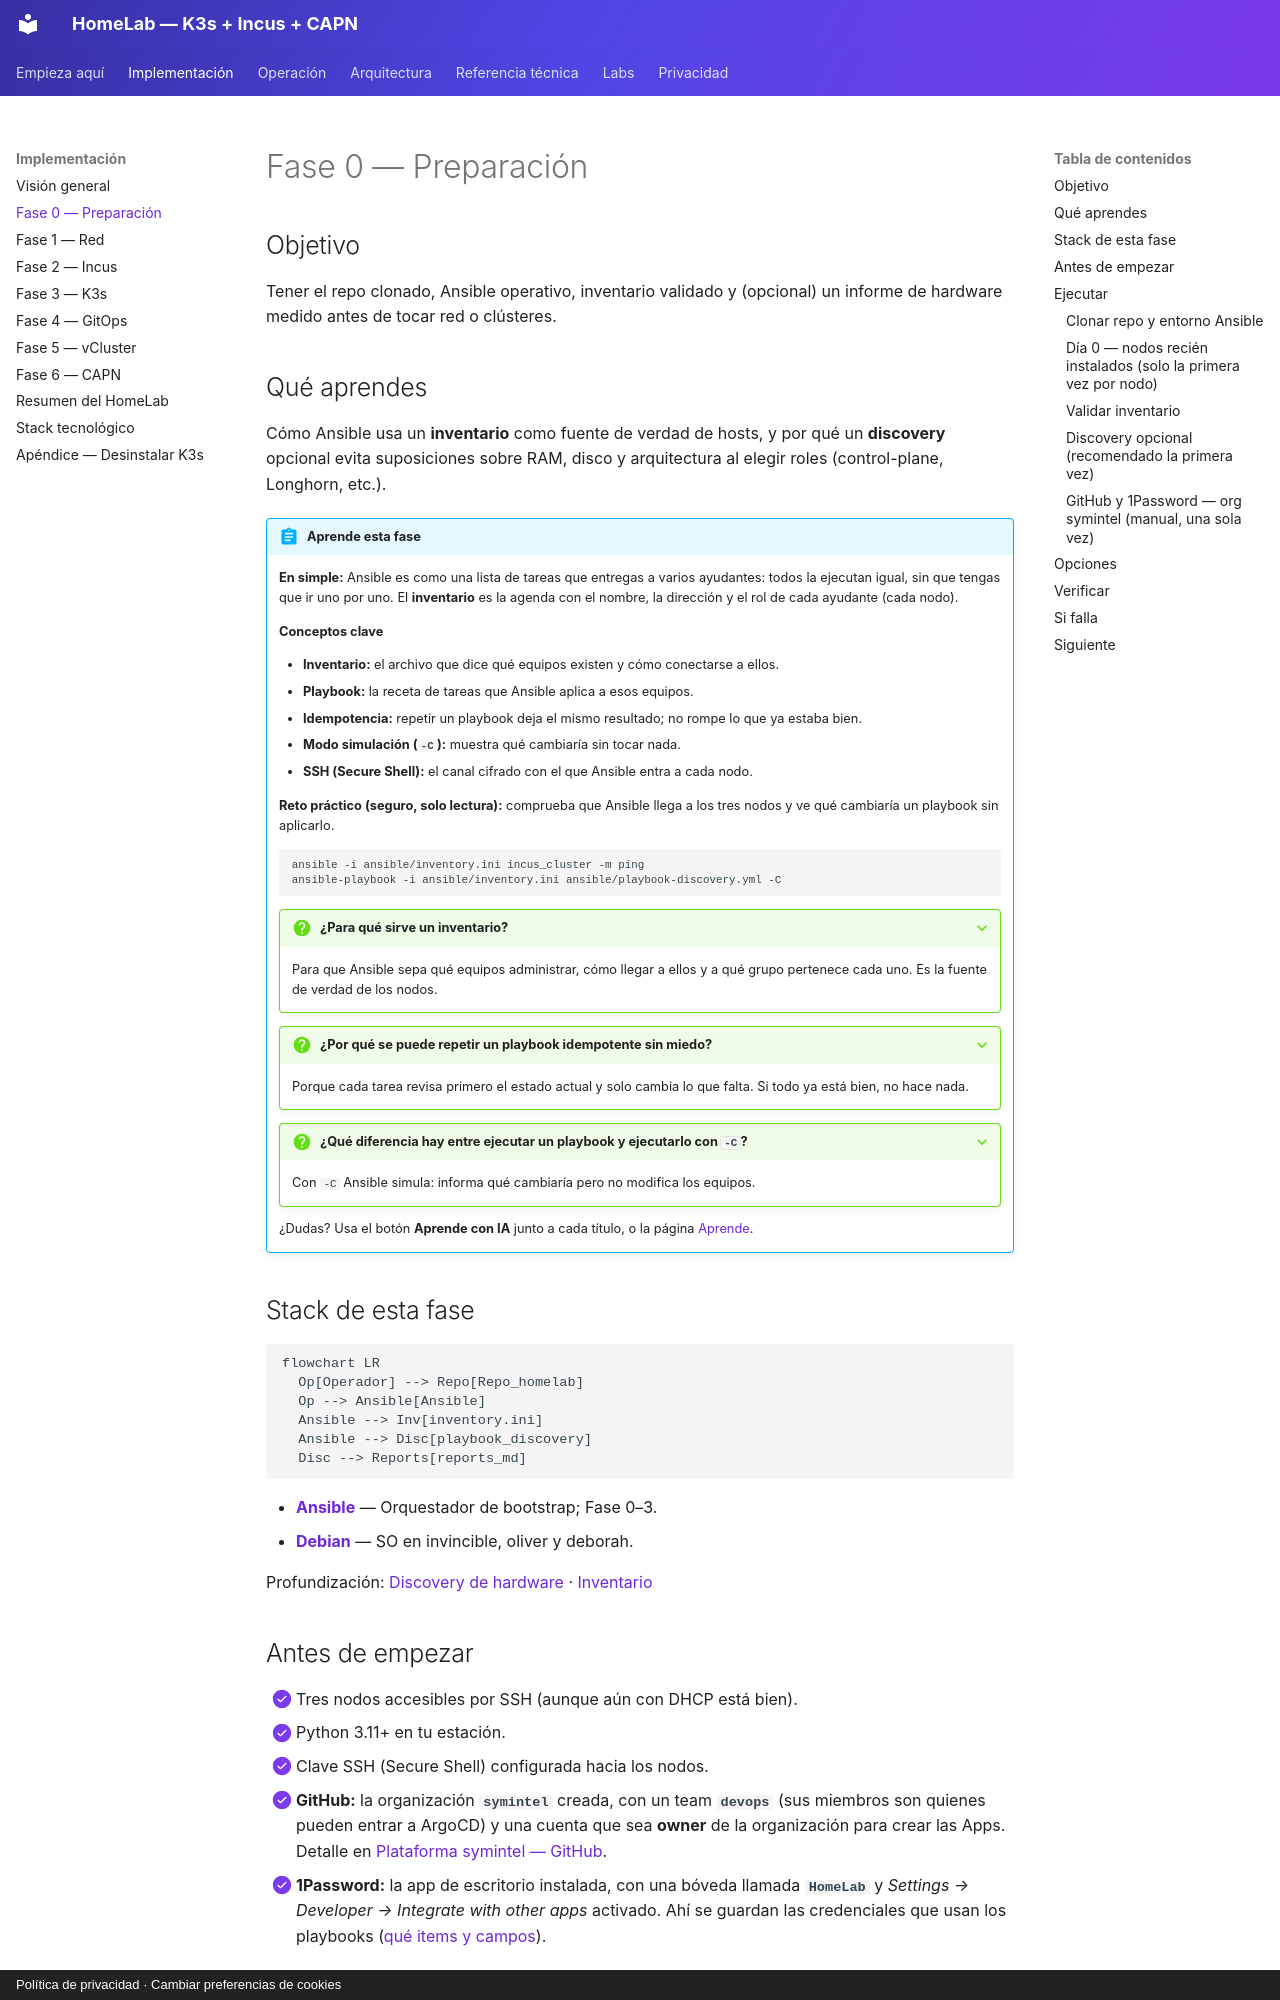

repository: symintel/homelab · page: implementacion/fase-0-preparacion/index.html · generator: mkdocs · copyright: Política de privacidad · Cambiar preferencias de cookies

# Fase 0 — Preparación

## Objetivo

Tener el repo clonado, Ansible operativo, inventario validado y (opcional)
un informe de hardware medido antes de tocar red o clústeres.

## Qué aprendes

Cómo Ansible usa un **inventario** como fuente de verdad de hosts, y por qué
un **discovery** opcional evita suposiciones sobre RAM, disco y arquitectura
al elegir roles (control-plane, Longhorn, etc.).

!!! abstract "Aprende esta fase"
    **En simple:** Ansible es como una lista de tareas que entregas a varios ayudantes: todos la
    ejecutan igual, sin que tengas que ir uno por uno. El **inventario** es la agenda con el nombre,
    la dirección y el rol de cada ayudante (cada nodo).

    **Conceptos clave**

    - **Inventario:** el archivo que dice qué equipos existen y cómo conectarse a ellos.
    - **Playbook:** la receta de tareas que Ansible aplica a esos equipos.
    - **Idempotencia:** repetir un playbook deja el mismo resultado; no rompe lo que ya estaba bien.
    - **Modo simulación (`-C`):** muestra qué cambiaría sin tocar nada.
    - **SSH (Secure Shell):** el canal cifrado con el que Ansible entra a cada nodo.

    **Reto práctico (seguro, solo lectura):** comprueba que Ansible llega a los tres nodos y ve qué cambiaría
    un playbook sin aplicarlo.

    ```bash
    ansible -i ansible/inventory.ini incus_cluster -m ping
    ansible-playbook -i ansible/inventory.ini ansible/playbook-discovery.yml -C
    ```

    ??? question "¿Para qué sirve un inventario?"
        Para que Ansible sepa qué equipos administrar, cómo llegar a ellos y a qué grupo pertenece cada uno.
        Es la fuente de verdad de los nodos.

    ??? question "¿Por qué se puede repetir un playbook idempotente sin miedo?"
        Porque cada tarea revisa primero el estado actual y solo cambia lo que falta. Si todo ya está bien,
        no hace nada.

    ??? question "¿Qué diferencia hay entre ejecutar un playbook y ejecutarlo con `-C`?"
        Con `-C` Ansible simula: informa qué cambiaría pero no modifica los equipos.

    ¿Dudas? Usa el botón **Aprende con IA** junto a cada título, o la página [Aprende](../aprende.md).

## Stack de esta fase

```mermaid
flowchart LR
  Op[Operador] --> Repo[Repo_homelab]
  Op --> Ansible[Ansible]
  Ansible --> Inv[inventory.ini]
  Ansible --> Disc[playbook_discovery]
  Disc --> Reports[reports_md]
```

- **[Ansible](https://docs.ansible.com/)** — Orquestador de bootstrap; Fase 0–3.
- **[Debian](https://www.debian.org/)** — SO en invincible, oliver y deborah.

Profundización: [Discovery de hardware](../hardware/discovery.md) · [Inventario](../hardware/inventory.md)

## Antes de empezar

- [x] Tres nodos accesibles por SSH (aunque aún con DHCP está bien).
- [x] Python 3.11+ en tu estación.
- [x] Clave SSH (Secure Shell) configurada hacia los nodos.
- [x] **GitHub:** la organización **`symintel`** creada, con un team
      **`devops`** (sus miembros son quienes pueden entrar a ArgoCD) y una
      cuenta que sea **owner** de la organización para crear las Apps.
      Detalle en [Plataforma symintel — GitHub](../symintel/github.md).
- [x] **1Password:** la app de escritorio instalada, con una bóveda llamada
      **`HomeLab`** y *Settings → Developer → Integrate with other apps*
      activado. Ahí se guardan las credenciales que usan los playbooks
      ([qué items y campos](../symintel/github.md#items-en-1password)).

## Ejecutar
